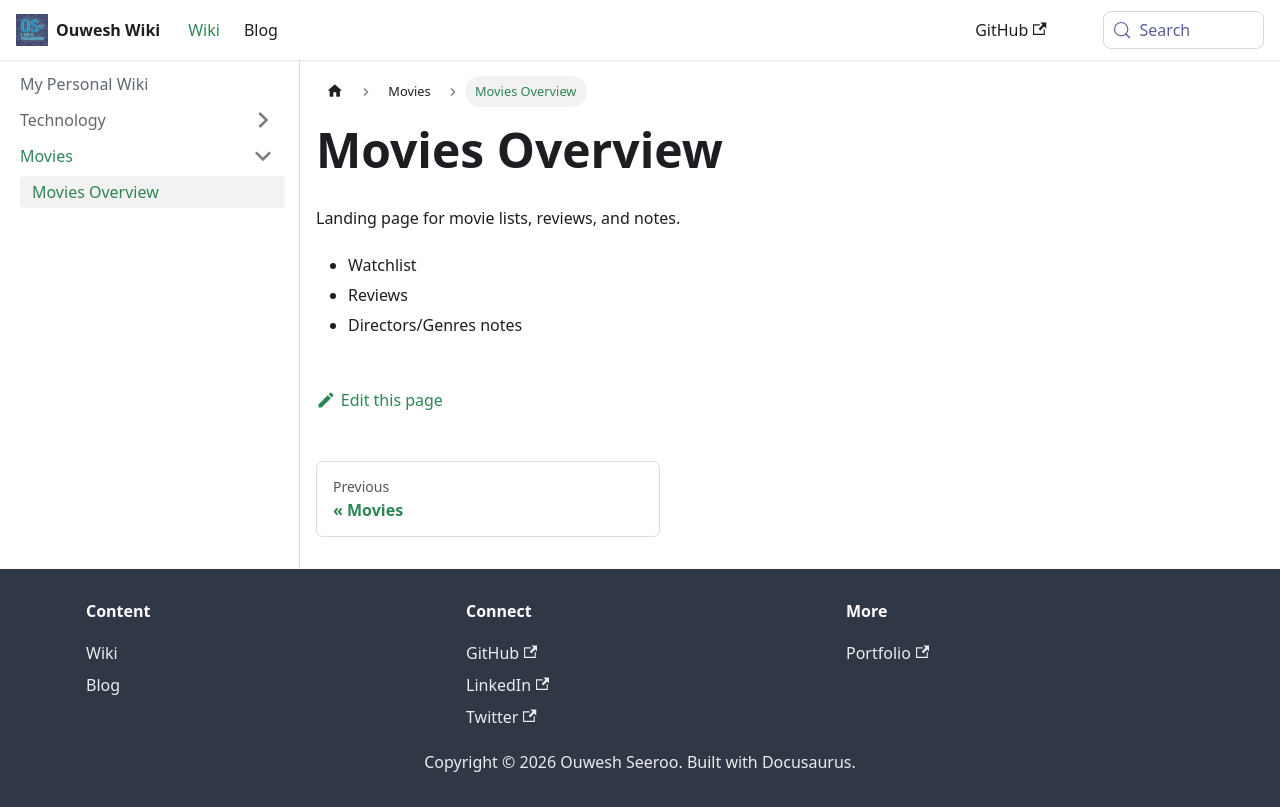

repository: Ouweshs28/wiki · page: docs/movies/overview.html · generator: docusaurus

---
sidebar_position: 1
---

# Movies Overview

Landing page for movie lists, reviews, and notes.

- Watchlist
- Reviews
- Directors/Genres notes
